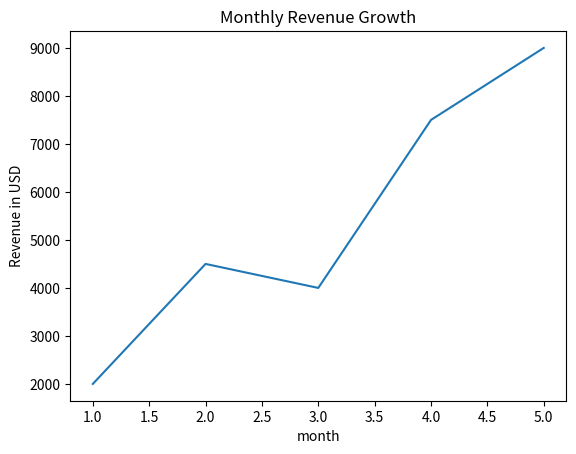

This chart was generated by the following Python code:
import matplotlib.pyplot as plt
months = [1, 2, 3, 4, 5]
revenue =  [2000, 4500, 4000, 7500, 9000]
plt.plot(months,revenue)
plt.xlabel("month")
plt.ylabel("Revenue in USD")
plt.title("Monthly Revenue Growth")
plt.show()
